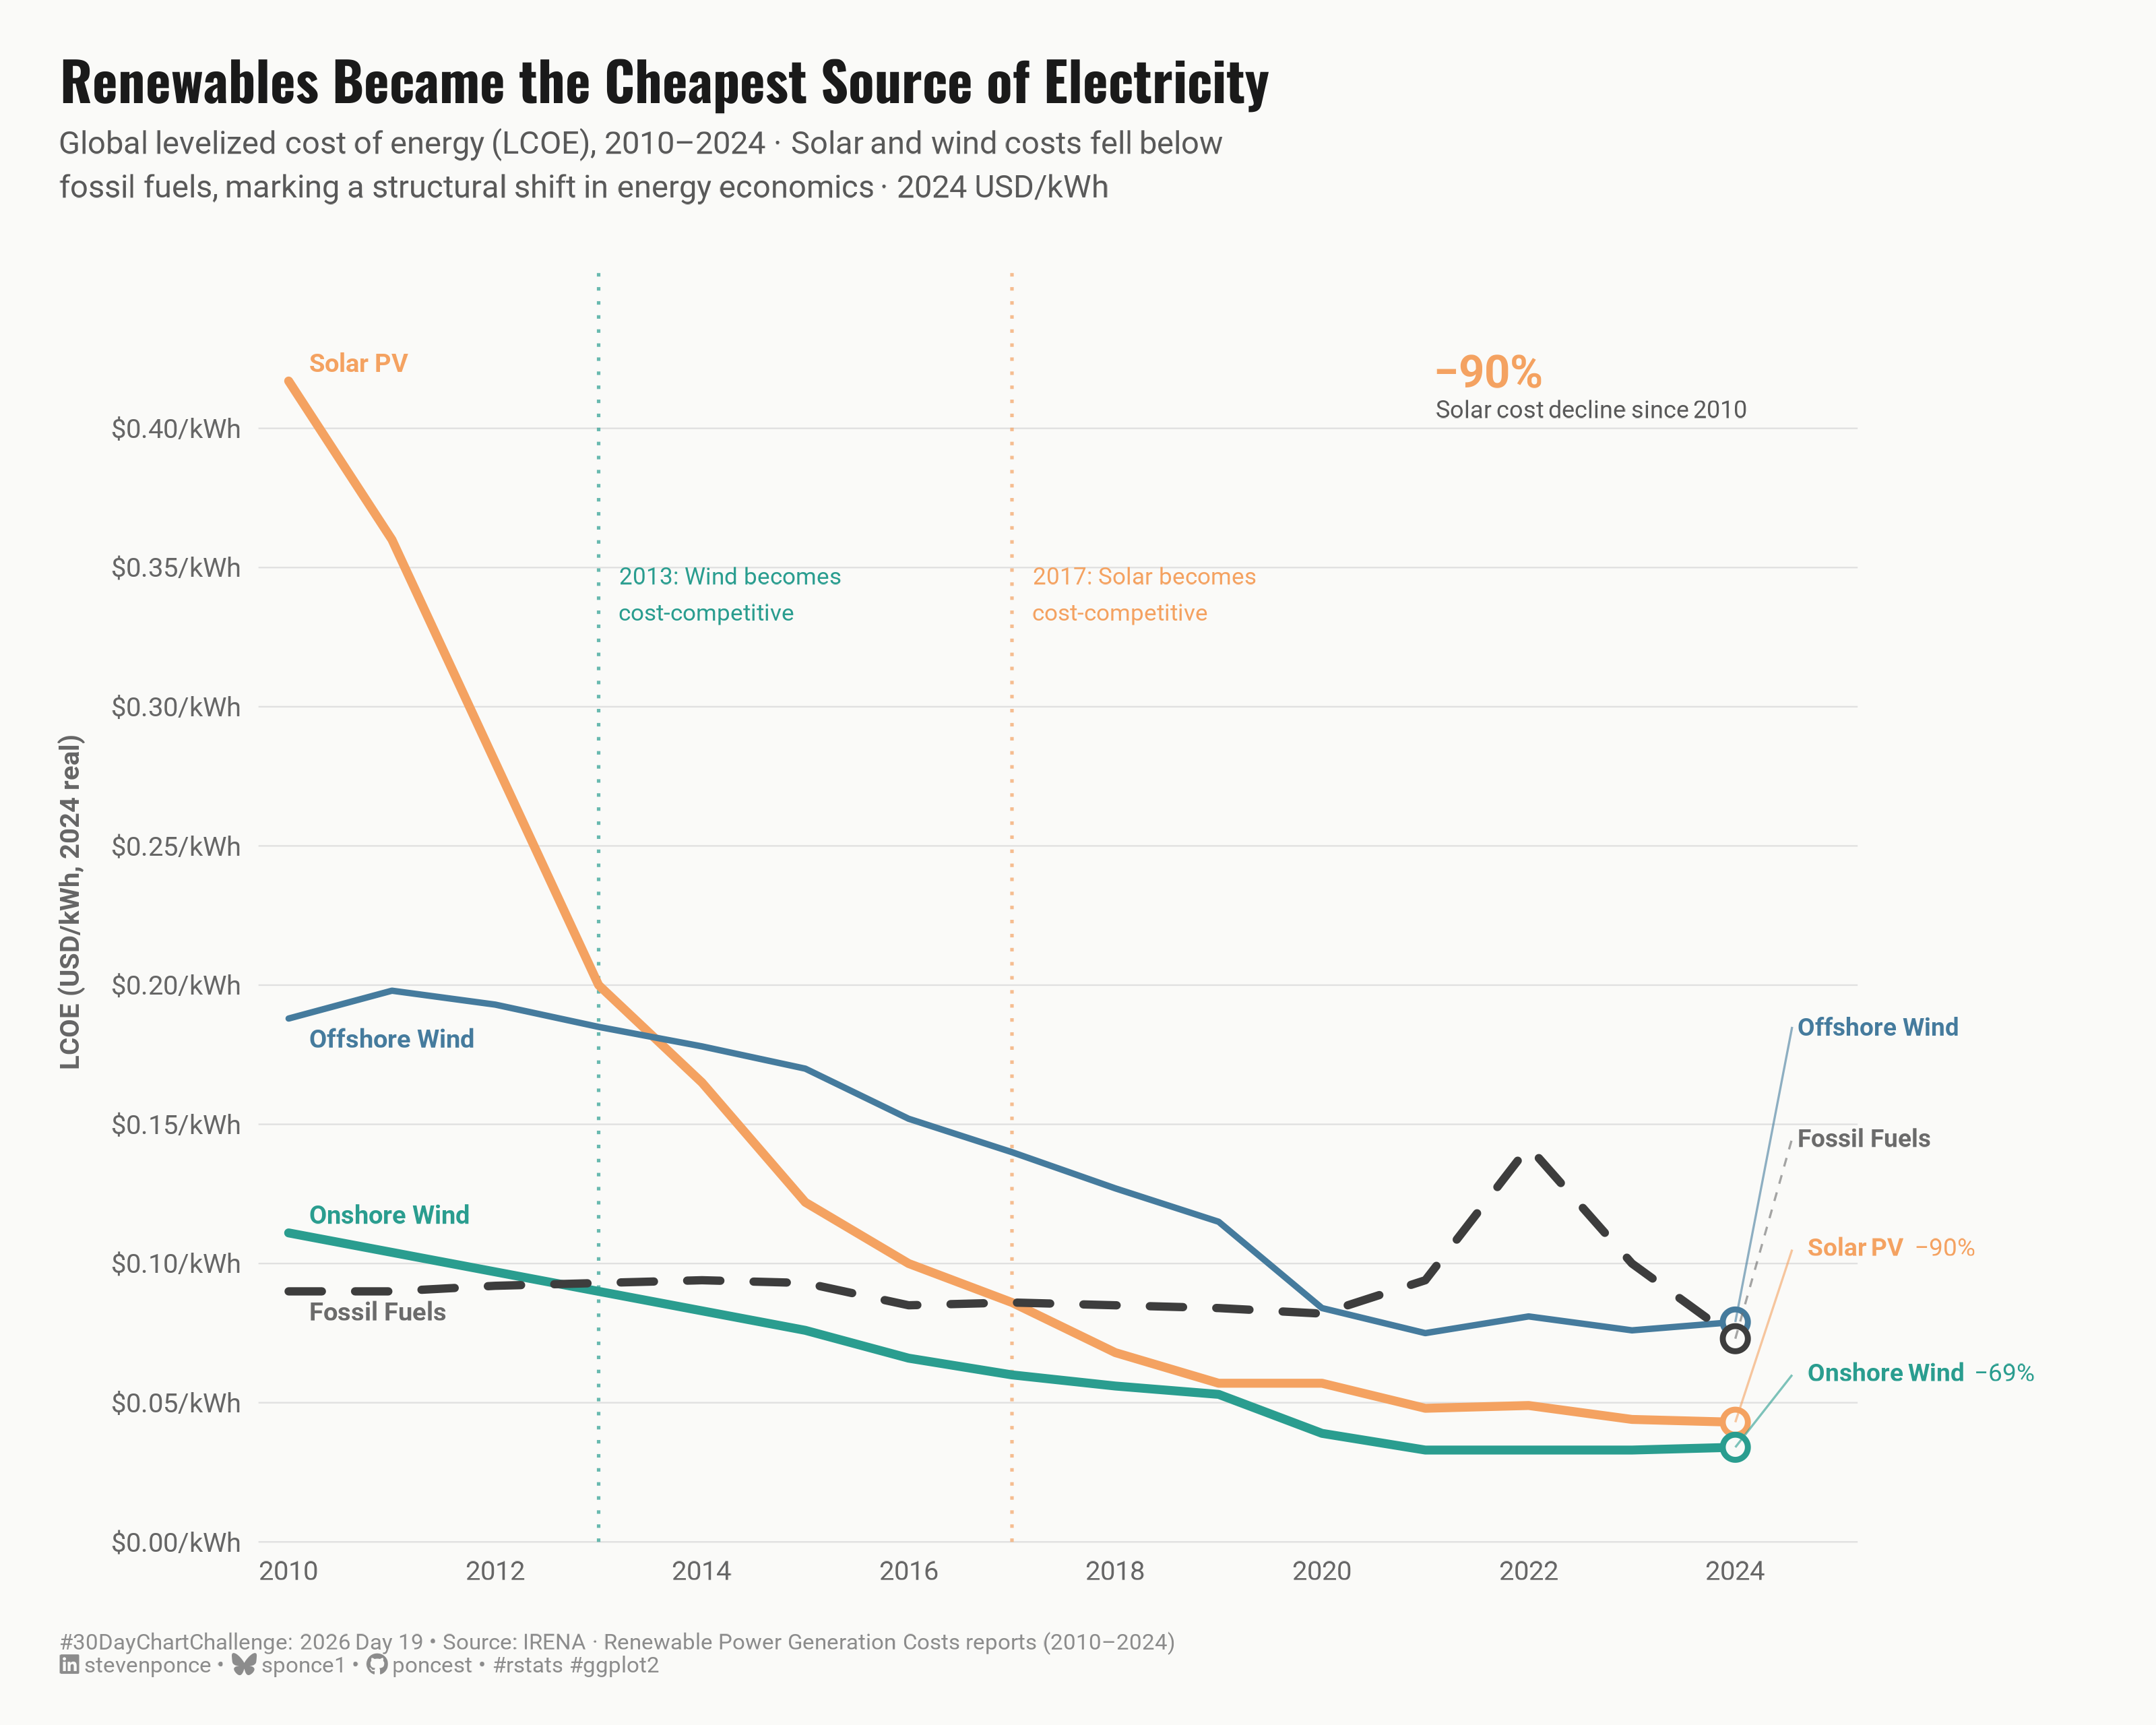

This chart was generated by the following R code:

## Challenge:  #30DayChartChallenge 2026
## Prompt:     Day 19 · Timeseries | Evolution

## Topic:     The Renewable Energy Cost Collapse (2010–2024)
## Author:    Steven Ponce
## Date:      2026-04-19

## NOTE: This script uses custom helper functions from R/utils/ and R/themes/
##       See HELPER FUNCTIONS DOCUMENTATION at the end for details.
##       Source: IRENA Renewable Power Generation Costs reports (2010–2024)
##       URL: https://www.irena.org/Energy-Transition/Technology/Power-generation-costs

## Data: IRENA — International Renewable Energy Agency
##       "Renewable Power Generation Costs" annual reports (2010–2024)
##       URL: https://www.irena.org/Energy-Transition/Technology/Power-generation-costs
##       Data hardcoded from published report tables (global weighted-average LCOE)
##       All values in 2024 USD/kWh | License: CC BY 4.0


## 1. LOAD PACKAGES & SETUP ----
if (!require("pacman")) install.packages("pacman")
pacman::p_load(
  tidyverse, ggtext, showtext, patchwork,
  janitor, scales, glue, ggrepel
)

### |- figure size ---- 
camcorder::gg_record(
  dir    = here::here("temp_plots"),
  device = "png",
  width  = 10,
  height = 8,
  units  = "in",
  dpi    = 320
)

# Source utility functions
source(here::here("R/utils/fonts.R"))
source(here::here("R/utils/social_icons.R"))
source(here::here("R/themes/base_theme.R"))
source(here::here("R/utils/snap.R"))


## 2. READ IN THE DATA ----

### |- LCOE data (USD/kWh, 2024 USD) ----
# Source: IRENA Renewable Power Generation Costs reports 2010–2024
# All values are global weighted-average LCOE for newly-commissioned utility-scale plants
# Fossil fuel = weighted-average cost of new fossil fuel-fired capacity

lcoe_raw <- tribble(
  ~year, ~technology,       ~lcoe,
  # Solar PV
  2010,  "Solar PV",        0.417,
  2011,  "Solar PV",        0.360,
  2012,  "Solar PV",        0.280,
  2013,  "Solar PV",        0.200,
  2014,  "Solar PV",        0.165,
  2015,  "Solar PV",        0.122,
  2016,  "Solar PV",        0.100,
  2017,  "Solar PV",        0.086,
  2018,  "Solar PV",        0.068,
  2019,  "Solar PV",        0.057,
  2020,  "Solar PV",        0.057,
  2021,  "Solar PV",        0.048,
  2022,  "Solar PV",        0.049,
  2023,  "Solar PV",        0.044,
  2024,  "Solar PV",        0.043,
  # Onshore Wind
  2010,  "Onshore Wind",    0.111,
  2011,  "Onshore Wind",    0.104,
  2012,  "Onshore Wind",    0.097,
  2013,  "Onshore Wind",    0.090,
  2014,  "Onshore Wind",    0.083,
  2015,  "Onshore Wind",    0.076,
  2016,  "Onshore Wind",    0.066,
  2017,  "Onshore Wind",    0.060,
  2018,  "Onshore Wind",    0.056,
  2019,  "Onshore Wind",    0.053,
  2020,  "Onshore Wind",    0.039,
  2021,  "Onshore Wind",    0.033,
  2022,  "Onshore Wind",    0.033,
  2023,  "Onshore Wind",    0.033,
  2024,  "Onshore Wind",    0.034,
  # Offshore Wind
  2010,  "Offshore Wind",   0.188,
  2011,  "Offshore Wind",   0.198,
  2012,  "Offshore Wind",   0.193,
  2013,  "Offshore Wind",   0.185,
  2014,  "Offshore Wind",   0.178,
  2015,  "Offshore Wind",   0.170,
  2016,  "Offshore Wind",   0.152,
  2017,  "Offshore Wind",   0.140,
  2018,  "Offshore Wind",   0.127,
  2019,  "Offshore Wind",   0.115,
  2020,  "Offshore Wind",   0.084,
  2021,  "Offshore Wind",   0.075,
  2022,  "Offshore Wind",   0.081,
  2023,  "Offshore Wind",   0.076,
  2024,  "Offshore Wind",   0.079,
  # Fossil Fuel benchmark (weighted-average new capacity)
  2010,  "Fossil Fuels",    0.090,
  2011,  "Fossil Fuels",    0.090,
  2012,  "Fossil Fuels",    0.092,
  2013,  "Fossil Fuels",    0.093,
  2014,  "Fossil Fuels",    0.094,
  2015,  "Fossil Fuels",    0.093,
  2016,  "Fossil Fuels",    0.085,
  2017,  "Fossil Fuels",    0.086,
  2018,  "Fossil Fuels",    0.085,
  2019,  "Fossil Fuels",    0.084,
  2020,  "Fossil Fuels",    0.082,
  2021,  "Fossil Fuels",    0.094,
  2022,  "Fossil Fuels",    0.142,
  2023,  "Fossil Fuels",    0.100,
  2024,  "Fossil Fuels",    0.073
)


## 3. EXAMINING THE DATA ----
glimpse(lcoe_raw)


## 4. TIDY DATA ----

### |- factor levels and label data ----
tech_order <- c("Solar PV", "Onshore Wind", "Offshore Wind", "Fossil Fuels")

lcoe <- lcoe_raw |>
  mutate(
    technology = factor(technology, levels = tech_order),
    lcoe_cents = lcoe * 100 # convert to cents/kWh for more readable axis
  )

### |- endpoint labels (2024 values) ----
labels_2024 <- lcoe |>
  filter(year == 2024) |>
  mutate(
    label = glue("{technology}\n${round(lcoe, 3)}/kWh")
  )

### |- compute % decline for annotation ----
solar_2010 <- lcoe |>
  filter(technology == "Solar PV", year == 2010) |>
  pull(lcoe)
solar_2024 <- lcoe |>
  filter(technology == "Solar PV", year == 2024) |>
  pull(lcoe)
solar_pct_decline <- round((1 - solar_2024 / solar_2010) * 100, 0)

wind_2010 <- lcoe |>
  filter(technology == "Onshore Wind", year == 2010) |>
  pull(lcoe)
wind_2024 <- lcoe |>
  filter(technology == "Onshore Wind", year == 2024) |>
  pull(lcoe)
wind_pct_decline <- round((1 - wind_2024 / wind_2010) * 100, 0)

### |- parity crossover: first year solar <= fossil ----
# Used to place the "cost parity" annotation
solar_parity_yr <- lcoe |>
  filter(technology %in% c("Solar PV", "Fossil Fuels")) |>
  select(year, technology, lcoe) |>
  pivot_wider(names_from = technology, values_from = lcoe) |>
  filter(`Solar PV` <= `Fossil Fuels`) |>
  slice_min(year) |>
  pull(year)

wind_parity_yr <- lcoe |>
  filter(technology %in% c("Onshore Wind", "Fossil Fuels")) |>
  select(year, technology, lcoe) |>
  pivot_wider(names_from = technology, values_from = lcoe) |>
  filter(`Onshore Wind` <= `Fossil Fuels`) |>
  slice_min(year) |>
  pull(year)


# 5. VISUALIZATION ---- 

### |- plot aesthetics ----
colors <- get_theme_colors(
  palette = list(
    solar    = "#F4A261",   
    onshore  = "#2A9D8F",   
    offshore = "#457B9D",  
    fossil   = "#6B6B6B",   
    bg       = "#FAFAF8",  
    parity   = "#E63946"
  )
)

### |- titles and caption ----
title_text    <- "Renewables Became the Cheapest Source of Electricity"
subtitle_text <- "Global levelized cost of energy (LCOE), 2010–2024 · Solar and wind costs fell below<br>
fossil fuels, marking a structural shift in energy economics · 2024 USD/kWh"

caption_text <- create_dcc_caption(
  dcc_year    = 2026,
  dcc_day     = 19,
  source_text = "IRENA · Renewable Power Generation Costs reports (2010–2024)"
)

### |- fonts ----
setup_fonts()
fonts <- get_font_families()

### |- technology colors vector ----
tech_colors <- c(
  "Solar PV"      = colors$palette$solar,
  "Onshore Wind"  = colors$palette$onshore,
  "Offshore Wind" = colors$palette$offshore,
  "Fossil Fuels"  = "#3D3D3D"    
)

tech_linewidth <- c(
  "Solar PV"      = 1.4,
  "Onshore Wind"  = 1.4,
  "Offshore Wind" = 1.0,
  "Fossil Fuels"  = 1.3          
)

tech_linetype <- c(
  "Solar PV"      = "solid",
  "Onshore Wind"  = "solid",
  "Offshore Wind" = "solid",
  "Fossil Fuels"  = "dashed"
)

### |- base theme ----
base_theme <- create_base_theme(colors)

weekly_theme <- extend_weekly_theme(
  base_theme,
  theme(
    # Background
    plot.background = element_rect(fill = colors$palette$bg, color = NA),
    panel.background = element_rect(fill = colors$palette$bg, color = NA),

    # Grid — horizontal only, very light
    panel.grid.major.y = element_line(color = "gray88", linewidth = 0.25),
    panel.grid.major.x = element_blank(),
    panel.grid.minor = element_blank(),

    # Axes
    axis.ticks = element_blank(),
    axis.text = element_text(family = fonts$text, size = 9, color = "gray40"),
    axis.title.x = element_blank(),
    axis.title.y = element_text(
      family = fonts$text, size = 9, color = "gray40",
      margin = margin(r = 8)
    ),

    # Title / subtitle / caption
    plot.title = element_text(
      family = fonts$title, face = "bold",
      size = 18, color = "gray10",
      margin = margin(b = 6)
    ),
    plot.subtitle = element_markdown(
      family = fonts$text, size = 10.5, color = "gray35",
      lineheight = 1.4, margin = margin(b = 20)
    ),
    plot.caption = element_markdown(
      family = fonts$text, size = 7.5, color = "gray55",
      hjust = 0, margin = margin(t = 16)
    ),
    plot.margin = margin(t = 20, r = 100, b = 16, l = 20)
  )
)

theme_set(weekly_theme)

### |- main plot ----
p <- ggplot(
  data = lcoe,
  mapping = aes(
    x = year, y = lcoe, color = technology,
    linewidth = technology, linetype = technology
  )
) +

  # Geoms
  geom_vline(
    xintercept = solar_parity_yr,
    color = colors$palette$solar,
    linetype = "dotted",
    linewidth = 0.55,
    alpha = 0.7
  ) +
  geom_vline(
    xintercept = wind_parity_yr,
    color = colors$palette$onshore,
    linetype = "dotted",
    linewidth = 0.55,
    alpha = 0.7
  ) +
  geom_line(lineend = "round") +
  geom_point(
    data = labels_2024,
    size = 3,
    shape = 21,
    fill = colors$palette$bg,
    stroke = 1.4
  ) +

  # Annotate
  annotate(
    "text",
    x = 2010.2,
    y = lcoe |> filter(technology == "Solar PV", year == 2010) |> pull(lcoe),
    label = "Solar PV",
    hjust = 0,
    vjust = -0.5,
    size = 3,
    family = fonts$text,
    color = colors$palette$solar,
    fontface = "bold"
  ) +
  annotate(
    "text",
    x = 2010.2,
    y = lcoe |> filter(technology == "Offshore Wind", year == 2010) |> pull(lcoe),
    label = "Offshore Wind",
    hjust = 0,
    vjust = 1.6,
    size = 3,
    family = fonts$text,
    color = colors$palette$offshore,
    fontface = "bold"
  ) +
  annotate(
    "text",
    x = 2010.2,
    y = lcoe |> filter(technology == "Onshore Wind", year == 2010) |> pull(lcoe),
    label = "Onshore Wind",
    hjust = 0,
    vjust = -0.5,
    size = 3,
    family = fonts$text,
    color = colors$palette$onshore,
    fontface = "bold"
  ) +
  annotate(
    "text",
    x = 2010.2,
    y = lcoe |> filter(technology == "Fossil Fuels", year == 2010) |> pull(lcoe),
    label = "Fossil Fuels",
    hjust = 0,
    vjust = 1.6,
    size = 3,
    family = fonts$text,
    color = colors$palette$fossil,
    fontface = "bold"
  ) +
  annotate(
    "richtext",
    x = 2021,
    y = 0.43,
    label = glue(
      "<span style='font-size:15pt; color:{colors$palette$solar}'>**\u221290%**</span><br>",
      "<span style='font-size:8pt; color:gray35'>Solar cost decline since 2010</span>"
    ),
    hjust = 0,
    vjust = 1,
    size = 3,
    family = fonts$text,
    fill = NA,
    label.color = NA
  ) +
  annotate(
    "text",
    x = wind_parity_yr + 0.2,
    y = 0.35,
    label = glue("{wind_parity_yr}: Wind becomes\ncost-competitive"),
    hjust = 0,
    vjust = 1,
    size = 2.8,
    family = fonts$text,
    color = colors$palette$onshore,
    lineheight = 1.25
  ) +
  annotate(
    "text",
    x = solar_parity_yr + 0.2,
    y = 0.35,
    label = glue("{solar_parity_yr}: Solar becomes\ncost-competitive"),
    hjust = 0,
    vjust = 1,
    size = 2.8,
    family = fonts$text,
    color = colors$palette$solar,
    lineheight = 1.25
  ) +
  annotate("segment",
    x = 2024, xend = 2024.55,
    y = labels_2024 |> filter(technology == "Offshore Wind") |> pull(lcoe),
    yend = 0.185,
    color = colors$palette$offshore, linewidth = 0.35, alpha = 0.6
  ) +
  annotate("segment",
    x = 2024, xend = 2024.55,
    y = labels_2024 |> filter(technology == "Fossil Fuels") |> pull(lcoe),
    yend = 0.145,
    color = colors$palette$fossil, linewidth = 0.35, linetype = "dashed", alpha = 0.6
  ) +
  annotate("segment",
    x = 2024, xend = 2024.55,
    y = labels_2024 |> filter(technology == "Solar PV") |> pull(lcoe),
    yend = 0.105,
    color = colors$palette$solar, linewidth = 0.35, alpha = 0.6
  ) +
  annotate("segment",
    x = 2024, xend = 2024.55,
    y = labels_2024 |> filter(technology == "Onshore Wind") |> pull(lcoe),
    yend = 0.060,
    color = colors$palette$onshore, linewidth = 0.35, alpha = 0.6
  ) +
  annotate("text",
    x = 2024.6, y = 0.185,
    label = "Offshore Wind",
    hjust = 0, vjust = 0.5, size = 2.9,
    family = fonts$text, color = colors$palette$offshore,
    fontface = "bold"
  ) +
  annotate("text",
    x = 2024.6, y = 0.145,
    label = "Fossil Fuels",
    hjust = 0, vjust = 0.5, size = 2.9,
    family = fonts$text, color = colors$palette$fossil,
    fontface = "bold"
  ) +
  annotate("richtext",
    x = 2024.6, y = 0.105,
    label = glue(
      "<span style='color:{colors$palette$solar}'>**Solar PV**</span>  ",
      "<span style='color:{colors$palette$solar}'>\u2212{solar_pct_decline}%</span>"
    ),
    hjust = 0, vjust = 0.5, size = 2.9,
    family = fonts$text, fill = NA, label.color = NA, color = "gray35"
  ) +
  annotate("richtext",
    x = 2024.6, y = 0.060,
    label = glue(
      "<span style='color:{colors$palette$onshore}'>**Onshore Wind**</span>  ",
      "<span style='color:{colors$palette$onshore}'>\u2212{wind_pct_decline}%</span>"
    ),
    hjust = 0, vjust = 0.5, size = 2.9,
    family = fonts$text, fill = NA, label.color = NA, color = "gray35"
  ) +

  # Scales
  scale_color_manual(values = tech_colors) +
  scale_linewidth_manual(values = tech_linewidth) +
  scale_linetype_manual(values = tech_linetype) +
  scale_x_continuous(
    breaks = seq(2010, 2024, 2),
    expand = expansion(mult = c(0.02, 0.04))
  ) +
  scale_y_continuous(
    labels = label_dollar(suffix = "/kWh", accuracy = 0.01),
    breaks = seq(0, 0.40, 0.05),
    limits = c(0, 0.45),
    expand = expansion(mult = c(0, 0.02))
  ) +
  coord_cartesian(clip = "off") +

  # Labs
  labs(
    title = title_text,
    subtitle = subtitle_text,
    caption = caption_text,
    y = "LCOE (USD/kWh, 2024 real)"
  ) +
  guides(
    color = "none",
    linewidth = "none",
    linetype = "none"
  )

### |- preview ----
snap(p)



# 6. HELPER FUNCTIONS DOCUMENTATION ----

## ============================================================================ ##
##                     CUSTOM HELPER FUNCTIONS                                  ##
## ============================================================================ ##
#
# This analysis uses custom helper functions for consistent theming, fonts,
# and formatting across all my #TidyTuesday projects. The core analysis logic
# (data tidying and visualization) uses only standard tidyverse packages.
#
# -----------------------------------------------------------------------------
# FUNCTIONS USED IN THIS SCRIPT:
# -----------------------------------------------------------------------------
#
# 📂 R/utils/fonts.R
#    • setup_fonts()       - Initialize Google Fonts with showtext
#    • get_font_families() - Return standardized font family names
#
# 📂 R/utils/social_icons.R
#    • create_social_caption() - Generate formatted caption with social handles
#                                and #TidyTuesday attribution
#
# 📂 R/themes/base_theme.R
#    • create_base_theme()   - Create consistent base ggplot2 theme
#    • extend_weekly_theme() - Add weekly-specific theme customizations
#    • get_theme_colors()    - Get color palettes for highlight/text
#
# -----------------------------------------------------------------------------
# WHY CUSTOM FUNCTIONS?
# -----------------------------------------------------------------------------
# These utilities eliminate repetitive code and ensure visual consistency
# across 50+ weekly visualizations. Instead of copy-pasting 30+ lines of
# theme() code each week, I use create_base_theme() and extend as needed.
#
# -----------------------------------------------------------------------------
# VIEW SOURCE CODE:
# -----------------------------------------------------------------------------
# All helper functions are open source on GitHub:
# 🔗 https://github.com/poncest/30DayChartChallenge/tree/main/R
#
# Main files:
#   • R/utils/fonts.R         - Font setup and management
#   • R/utils/social_icons.R  - Caption generation with icons
#   • R/themes/base_theme.R   - Reusable ggplot2 themes
#
# -----------------------------------------------------------------------------
# REPRODUCIBILITY:
# -----------------------------------------------------------------------------
# To run this script:
#
# Option 1 - Use the helper functions (recommended):
#   1. Clone the repo: https://github.com/poncest/30DayChartChallenge/
#   2. Make sure the R/ directory structure is maintained
#   3. Run the script as-is
#
# Option 2 - Replace with standard code:
#   1. Replace setup_fonts() with your own font setup
#   2. Replace get_theme_colors() with manual color definitions
#   3. Replace create_base_theme() with theme_minimal() + theme()
#   4. Replace create_social_caption() with manual caption text
#
## ============================================================================ ##


# 7. SESSION INFO ----
sessioninfo::session_info(include_base = TRUE)

# ─ Session info ────────────────────────────────────────────────────────────────────────────────────────────
# setting  value
# version  R version 4.3.1 (2023-06-16 ucrt)
# os       Windows 11 x64 (build 26100)
# system   x86_64, mingw32
# ui       RStudio
# language (EN)
# collate  English_United States.utf8
# ctype    English_United States.utf8
# tz       America/New_York
# date     2026-03-27
# rstudio  2026.01.1+403 Apple Blossom (desktop)
# pandoc   NA
# quarto   ERROR: Unknown command "TMPDIR=C:/Users/poncest/AppData/Local/Temp/Rtmp8WBaTz/file92f8b231830". Did you mean command "install"? @ C:\\PROGRA~1\\RStudio\\RESOUR~1\\app\\bin\\quarto\\bin\\quarto.exe
# 
# ─ Packages ────────────────────────────────────────────────────────────────────────────────────────────────
# ! package      * version  date (UTC) lib source
# base         * 4.3.1    2023-06-16 [?] local
# camcorder      0.1.0    2022-10-03 [1] CRAN (R 4.3.3)
# cli            3.6.4    2025-02-13 [1] CRAN (R 4.3.3)
# commonmark     2.0.0    2025-07-07 [1] CRAN (R 4.3.1)
# P compiler       4.3.1    2023-06-16 [2] local
# curl           7.0.0    2025-08-19 [1] CRAN (R 4.3.1)
# P datasets     * 4.3.1    2023-06-16 [2] local
# dplyr        * 1.2.0    2026-02-03 [1] CRAN (R 4.3.1)
# farver         2.1.2    2024-05-13 [1] CRAN (R 4.3.3)
# forcats      * 1.0.1    2025-09-25 [1] CRAN (R 4.3.1)
# generics       0.1.4    2025-05-09 [1] CRAN (R 4.3.1)
# ggplot2      * 4.0.2    2026-02-03 [1] CRAN (R 4.3.1)
# ggrepel      * 0.9.8    2026-03-17 [1] CRAN (R 4.3.1)
# ggtext       * 0.1.2    2022-09-16 [1] CRAN (R 4.3.3)
# gifski         1.32.0-2 2025-03-18 [1] CRAN (R 4.3.3)
# glue         * 1.8.0    2024-09-30 [1] CRAN (R 4.3.3)
# P graphics     * 4.3.1    2023-06-16 [2] local
# P grDevices    * 4.3.1    2023-06-16 [2] local
# P grid           4.3.1    2023-06-16 [2] local
# gridtext       0.1.6    2026-02-19 [1] CRAN (R 4.3.1)
# gtable         0.3.6    2024-10-25 [1] CRAN (R 4.3.3)
# here         * 1.0.2    2025-09-15 [1] CRAN (R 4.3.1)
# hms            1.1.4    2025-10-17 [1] CRAN (R 4.3.1)
# janitor      * 2.2.1    2024-12-22 [1] CRAN (R 4.3.3)
# jsonlite       2.0.0    2025-03-27 [1] CRAN (R 4.3.3)
# lifecycle      1.0.5    2026-01-08 [1] CRAN (R 4.3.1)
# litedown       0.9      2025-12-18 [1] CRAN (R 4.3.1)
# lubridate    * 1.9.5    2026-02-04 [1] CRAN (R 4.3.1)
# magick         2.8.6    2025-03-23 [1] CRAN (R 4.3.3)
# magrittr       2.0.3    2022-03-30 [1] CRAN (R 4.3.3)
# markdown       2.0      2025-03-23 [1] CRAN (R 4.3.3)
# P methods      * 4.3.1    2023-06-16 [2] local
# pacman       * 0.5.1    2019-03-11 [1] CRAN (R 4.3.3)
# patchwork    * 1.3.2    2025-08-25 [1] CRAN (R 4.3.1)
# pillar         1.11.1   2025-09-17 [1] CRAN (R 4.3.1)
# pkgconfig      2.0.3    2019-09-22 [1] CRAN (R 4.3.3)
# purrr        * 1.2.1    2026-01-09 [1] CRAN (R 4.3.1)
# R6             2.6.1    2025-02-15 [1] CRAN (R 4.3.3)
# ragg           1.5.0    2025-09-02 [1] CRAN (R 4.3.1)
# RColorBrewer   1.1-3    2022-04-03 [1] CRAN (R 4.3.1)
# Rcpp           1.1.1    2026-01-10 [1] CRAN (R 4.3.1)
# readr        * 2.2.0    2026-02-19 [1] CRAN (R 4.3.1)
# rlang          1.1.7    2026-01-09 [1] CRAN (R 4.3.1)
# rprojroot      2.1.1    2025-08-26 [1] CRAN (R 4.3.1)
# rstudioapi     0.18.0   2026-01-16 [1] CRAN (R 4.3.1)
# rsvg           2.6.2    2025-03-23 [1] CRAN (R 4.3.3)
# S7             0.2.0    2024-11-07 [1] CRAN (R 4.3.3)
# scales       * 1.4.0    2025-04-24 [1] CRAN (R 4.3.1)
# sessioninfo    1.2.3    2025-02-05 [1] CRAN (R 4.3.3)
# showtext     * 0.9-7    2024-03-02 [1] CRAN (R 4.3.3)
# showtextdb   * 3.0      2020-06-04 [1] CRAN (R 4.3.3)
# snakecase      0.11.1   2023-08-27 [1] CRAN (R 4.3.3)
# P stats        * 4.3.1    2023-06-16 [2] local
# stringi        1.8.7    2025-03-27 [1] CRAN (R 4.3.3)
# stringr      * 1.6.0    2025-11-04 [1] CRAN (R 4.3.1)
# svglite        2.1.3    2023-12-08 [1] CRAN (R 4.3.3)
# sysfonts     * 0.8.9    2024-03-02 [1] CRAN (R 4.3.3)
# systemfonts    1.3.2    2026-03-05 [1] CRAN (R 4.3.1)
# textshaping    1.0.4    2025-10-10 [1] CRAN (R 4.3.1)
# tibble       * 3.2.1    2023-03-20 [1] CRAN (R 4.3.3)
# tidyr        * 1.3.2    2025-12-19 [1] CRAN (R 4.3.1)
# tidyselect     1.2.1    2024-03-11 [1] CRAN (R 4.3.3)
# tidyverse    * 2.0.0    2023-02-22 [1] CRAN (R 4.3.3)
# timechange     0.4.0    2026-01-29 [1] CRAN (R 4.3.1)
# P tools          4.3.1    2023-06-16 [2] local
# tzdb           0.5.0    2025-03-15 [1] CRAN (R 4.3.3)
# P utils        * 4.3.1    2023-06-16 [2] local
# vctrs          0.7.1    2026-01-23 [1] CRAN (R 4.3.1)
# withr          3.0.2    2024-10-28 [1] CRAN (R 4.3.3)
# xfun           0.56     2026-01-18 [1] CRAN (R 4.3.1)
# xml2           1.5.2    2026-01-17 [1] CRAN (R 4.3.1)
# 
# [1] C:/Users/poncest/AppData/Local/R/win-library/4.3
# [2] C:/Program Files/R/R-4.3.1/library
# 
# * ── Packages attached to the search path.
# P ── Loaded and on-disk path mismatch.
# 
# ───────────────────────────────────────────────────────────────────────────────────────────────────────────
